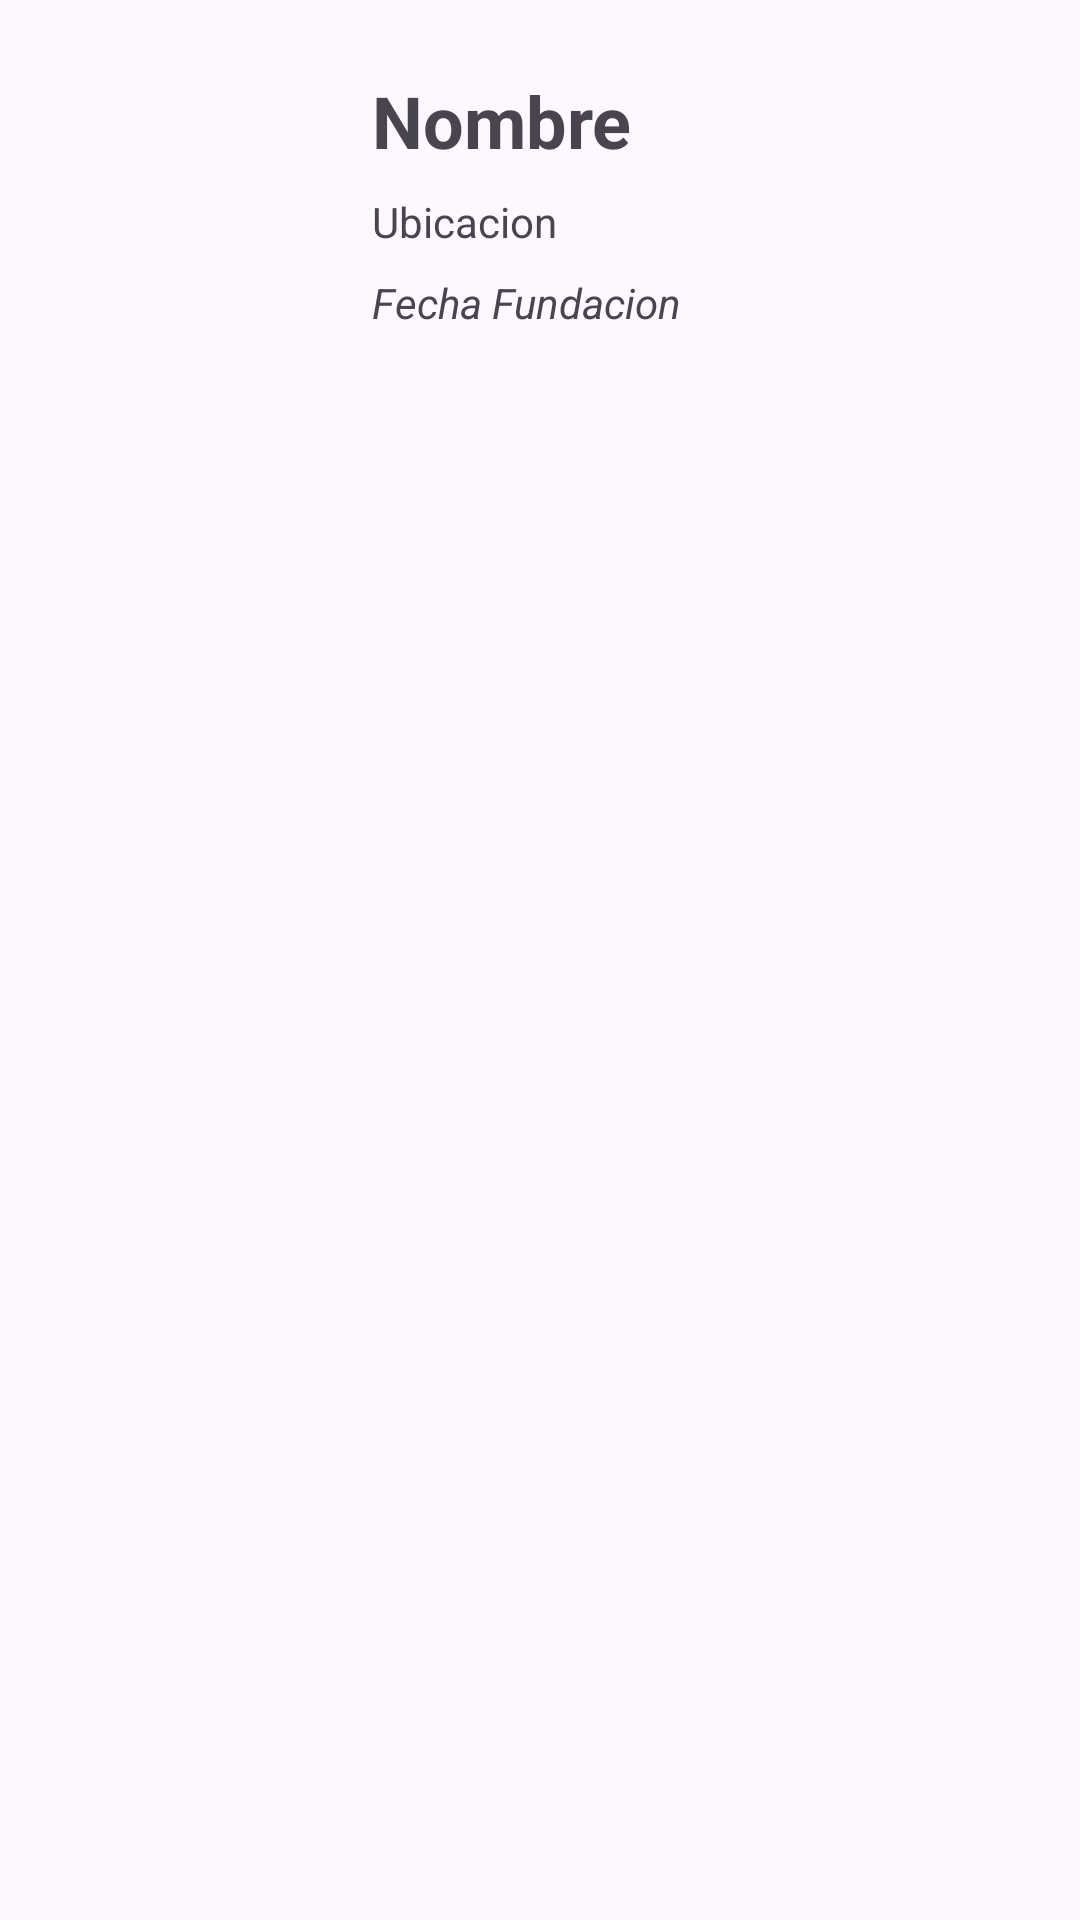

Android layout source for this screen:
<!-- AndroidManifest.xml: application theme Theme.Probando_Retoolapi -->
<!-- res/layout/item.xml -->
<?xml version="1.0" encoding="utf-8"?>
<androidx.constraintlayout.widget.ConstraintLayout xmlns:android="http://schemas.android.com/apk/res/android"
    xmlns:app="http://schemas.android.com/apk/res-auto"
    xmlns:tools="http://schemas.android.com/tools"
    android:layout_width="match_parent"
    android:layout_height="wrap_content">

    <ImageView
        android:id="@+id/logoEmpresa"
        android:layout_width="100dp"
        android:layout_height="100dp"
        android:layout_marginStart="8dp"
        android:layout_marginTop="8dp"
        android:layout_marginBottom="8dp"
        app:layout_constraintBottom_toBottomOf="parent"
        app:layout_constraintStart_toStartOf="parent"
        app:layout_constraintTop_toTopOf="parent"
        tools:srcCompat="@tools:sample/avatars" />

    <TextView
        android:id="@+id/txtNombreEmpresa"
        android:layout_width="0dp"
        android:layout_height="wrap_content"
        android:layout_marginStart="16dp"
        android:layout_marginTop="24dp"
        android:layout_marginEnd="8dp"
        android:text="Nombre"
        android:textSize="24sp"
        android:textStyle="bold"
        app:layout_constraintEnd_toEndOf="parent"
        app:layout_constraintStart_toEndOf="@+id/logoEmpresa"
        app:layout_constraintTop_toTopOf="parent" />

    <TextView
        android:id="@+id/txtUbicacion"
        android:layout_width="0dp"
        android:layout_height="wrap_content"
        android:layout_marginStart="16dp"
        android:layout_marginTop="8dp"
        android:layout_marginEnd="8dp"
        android:text="Ubicacion"
        app:layout_constraintEnd_toEndOf="parent"
        app:layout_constraintStart_toEndOf="@+id/logoEmpresa"
        app:layout_constraintTop_toBottomOf="@+id/txtNombreEmpresa" />

    <TextView
        android:id="@+id/txtFechaFundacion"
        android:layout_width="0dp"
        android:layout_height="wrap_content"
        android:layout_marginStart="16dp"
        android:layout_marginTop="8dp"
        android:layout_marginEnd="8dp"
        android:text="Fecha Fundacion"
        android:textStyle="italic"
        app:layout_constraintEnd_toEndOf="parent"
        app:layout_constraintStart_toEndOf="@+id/logoEmpresa"
        app:layout_constraintTop_toBottomOf="@+id/txtUbicacion" />

</androidx.constraintlayout.widget.ConstraintLayout>
<!-- resources referenced by this layout -->
<resources>
  <style name="Theme.Probando_Retoolapi" parent="Base.Theme.Probando_Retoolapi" />
  <style name="Base.Theme.Probando_Retoolapi" parent="Theme.Material3.DayNight.NoActionBar">
          
          
          <item name="colorPrimary">@color/colorPrimary</item>
          <item name="colorPrimaryDark">@color/colorPrimaryDark</item>
          <item name="colorAccent">@color/colorAccent</item>
  
      </style>
  <color name="colorPrimary">#03A9F4</color>
  <color name="colorPrimaryDark">#0288D1</color>
  <color name="colorAccent">#00BCD4</color>
</resources>
